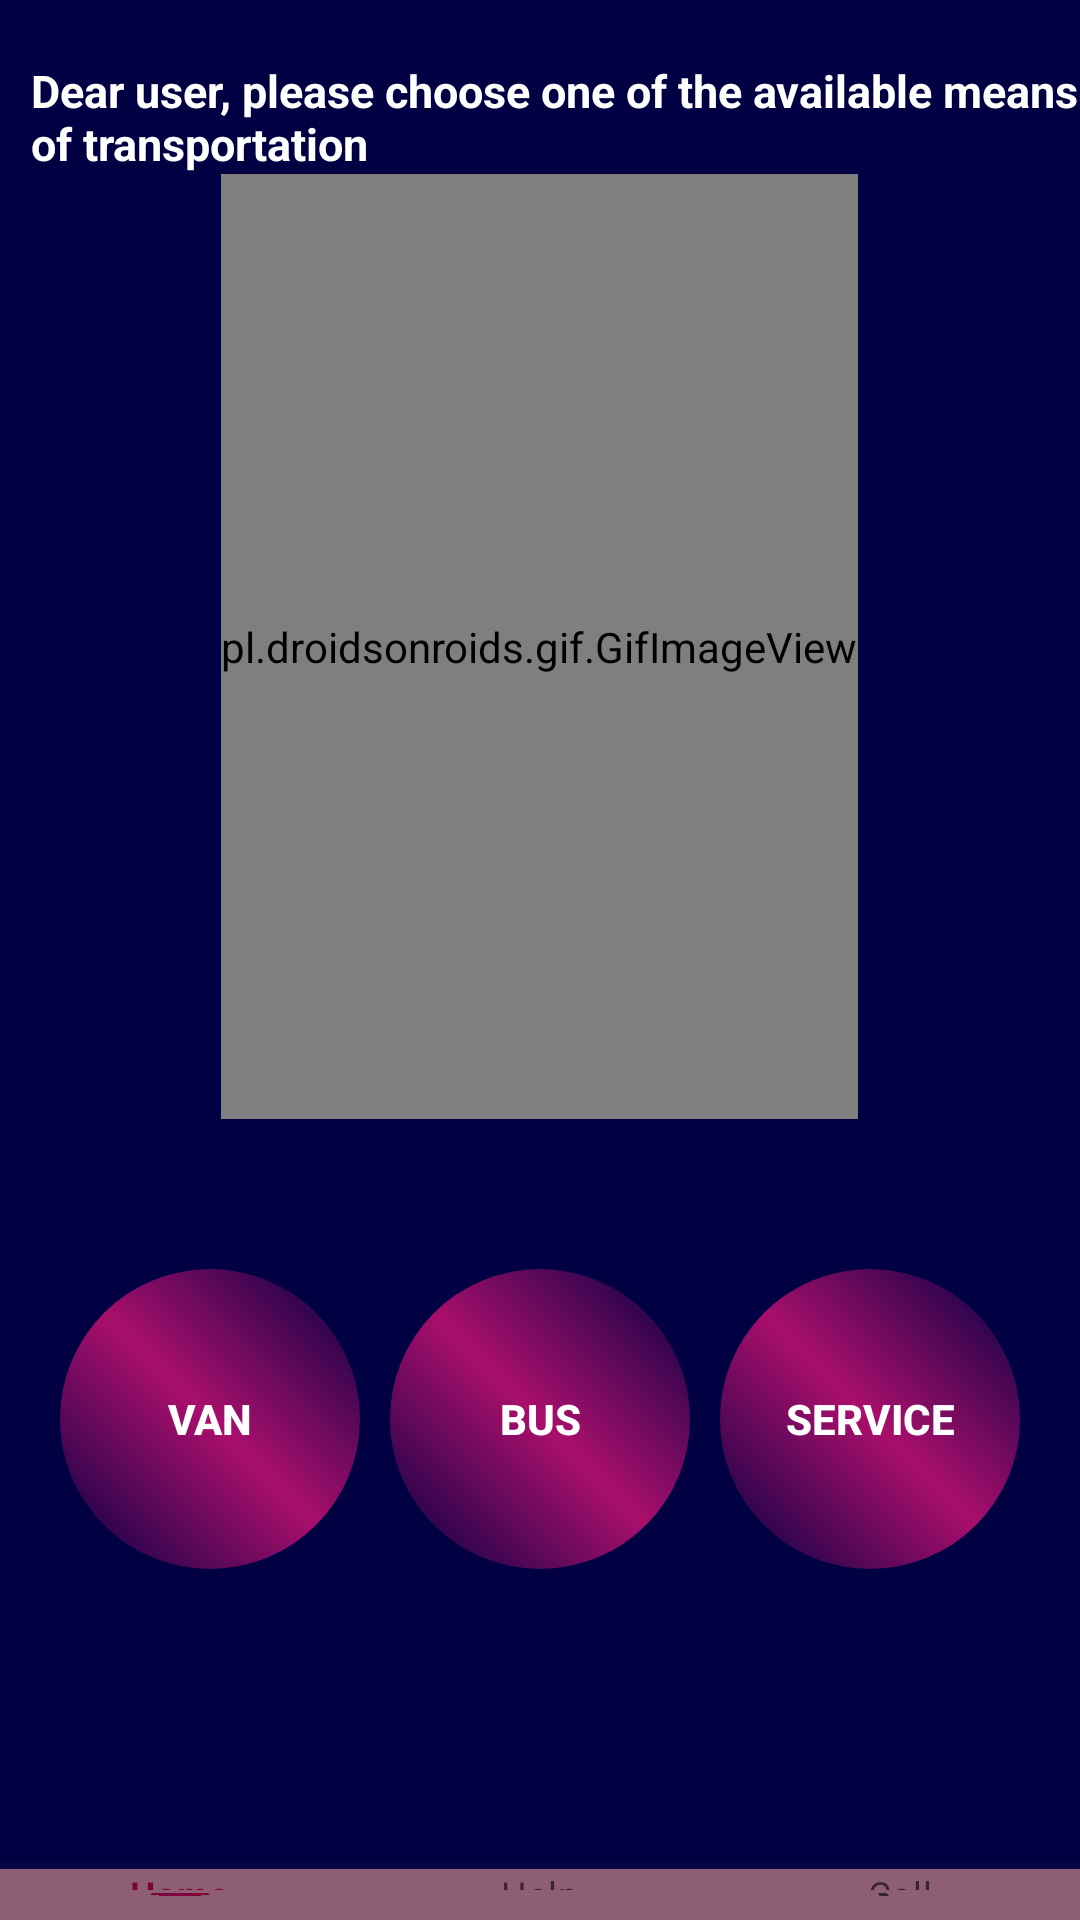

Here is an Android app screen rendered from its layout file. Give the layout XML and the strings, colors and styles it references.
<!-- AndroidManifest.xml: application theme Theme.Bus -->
<!-- res/layout/activity_activityc.xml -->
<?xml version="1.0" encoding="utf-8"?>
<LinearLayout xmlns:android="http://schemas.android.com/apk/res/android"
    xmlns:app="http://schemas.android.com/apk/res-auto"
    xmlns:tools="http://schemas.android.com/tools"
    android:layout_width="match_parent"
    android:layout_height="match_parent"
    android:background="@drawable/gg"
    tools:context=".ui.activityc"
    android:orientation="vertical">
    <TextView
        android:layout_marginStart="7dp"
        android:layout_width="wrap_content"
        android:layout_height="wrap_content"
        android:layout_gravity="center"
        android:layout_marginTop="20dp"
        android:text="Dear user, please choose one of the available means of transportation"
        android:textSize="15dp"
        android:textColor="@color/White"
        android:textStyle="bold" />

    <pl.droidsonroids.gif.GifImageView
        android:layout_width="wrap_content"
        android:layout_height="315dp"
        android:layout_gravity="center"
        android:src="@drawable/van" />
    <LinearLayout
        android:layout_marginTop="50dp"
        android:layout_gravity="center"
        android:layout_width="wrap_content"
        android:layout_height="wrap_content">
        <Button
            android:id="@+id/van"
            android:layout_width="100dp"
            android:layout_height="100dp"
            android:layout_gravity="center"
            android:background="@drawable/main"

            android:onClick="van"
            android:text="Van"
            android:textColor="@color/White"
            android:textStyle="bold"
            tools:ignore="UsingOnClickInXml" />
        <Button
            android:layout_marginStart="10dp"
            android:id="@+id/Bus"
            android:layout_width="100dp"
            android:layout_height="100dp"
            android:layout_gravity="center"
            android:onClick="Bus"
            android:background="@drawable/main"
            android:text="Bus"
            android:textColor="@color/White"
            android:textStyle="bold"
            tools:ignore="UsingOnClickInXml" />

        <Button
            android:layout_marginStart="10dp"
            android:id="@+id/service"
            android:layout_width="100dp"
            android:layout_height="100dp"
            android:layout_gravity="center"
            android:onClick="service"
            android:background="@drawable/main"
            android:text="Service"
            android:textColor="@color/White"
            android:textStyle="bold"
            tools:ignore="UsingOnClickInXml" />


    </LinearLayout>

    <com.google.android.material.bottomnavigation.BottomNavigationView
        android:layout_width="match_parent"
        android:layout_height="wrap_content"
        android:layout_marginTop="100dp"
        android:background="#8E5E73"
        android:outlineAmbientShadowColor="@color/White"
        android:outlineSpotShadowColor="@color/White"
        app:itemRippleColor="@color/White"

        app:menu="@menu/button_nnue" />


</LinearLayout>
<!-- resources referenced by this layout -->
<resources>
  <color name="White">#fff</color>
  <!-- drawable gg: jpg bitmap (drawable-v24, 34804 bytes) -->
  <!-- drawable main (drawable) -->
  <?xml version="1.0" encoding="utf-8"?>
  <shape xmlns:android="http://schemas.android.com/apk/res/android" android:shape="rectangle" >
      <corners
          android:startColor="@color/White"
          android:angle="45"
          android:topLeftRadius="50dp"
          android:topRightRadius="50dp"
          android:bottomLeftRadius="50dp"
          android:bottomRightRadius="50dp"
          />
      <gradient
          android:angle="45"
          android:centerColor="#A80F6B"
          android:type="linear"
          />
      <padding
          android:left="0dp"
          android:top="0dp"
          android:right="0dp"
          android:bottom="0dp"
          />
      <size
          android:width="270dp"
          android:height="60dp"
          />
      <stroke
          android:width="0dp"
  
          />
  </shape>
  <style name="Theme.Bus" parent="Theme.MaterialComponents.DayNight.DarkActionBar">
          
          <item name="colorPrimary">#7E033A</item>
          <item name="colorPrimaryVariant">#030D43</item>
          <item name="colorOnPrimary">@color/White</item>
          
          <item name="colorSecondary">@color/teal_200</item>
          <item name="colorSecondaryVariant">@color/teal_700</item>
          <item name="colorOnSecondary">@color/Black</item>
          
          <item name="android:statusBarColor" tools:targetApi="l">?attr/colorPrimaryVariant</item>
          
      </style>
  <color name="teal_200">#FF03DAC5</color>
  <color name="teal_700">#FF018786</color>
  <color name="Black">#000 </color>
</resources>
